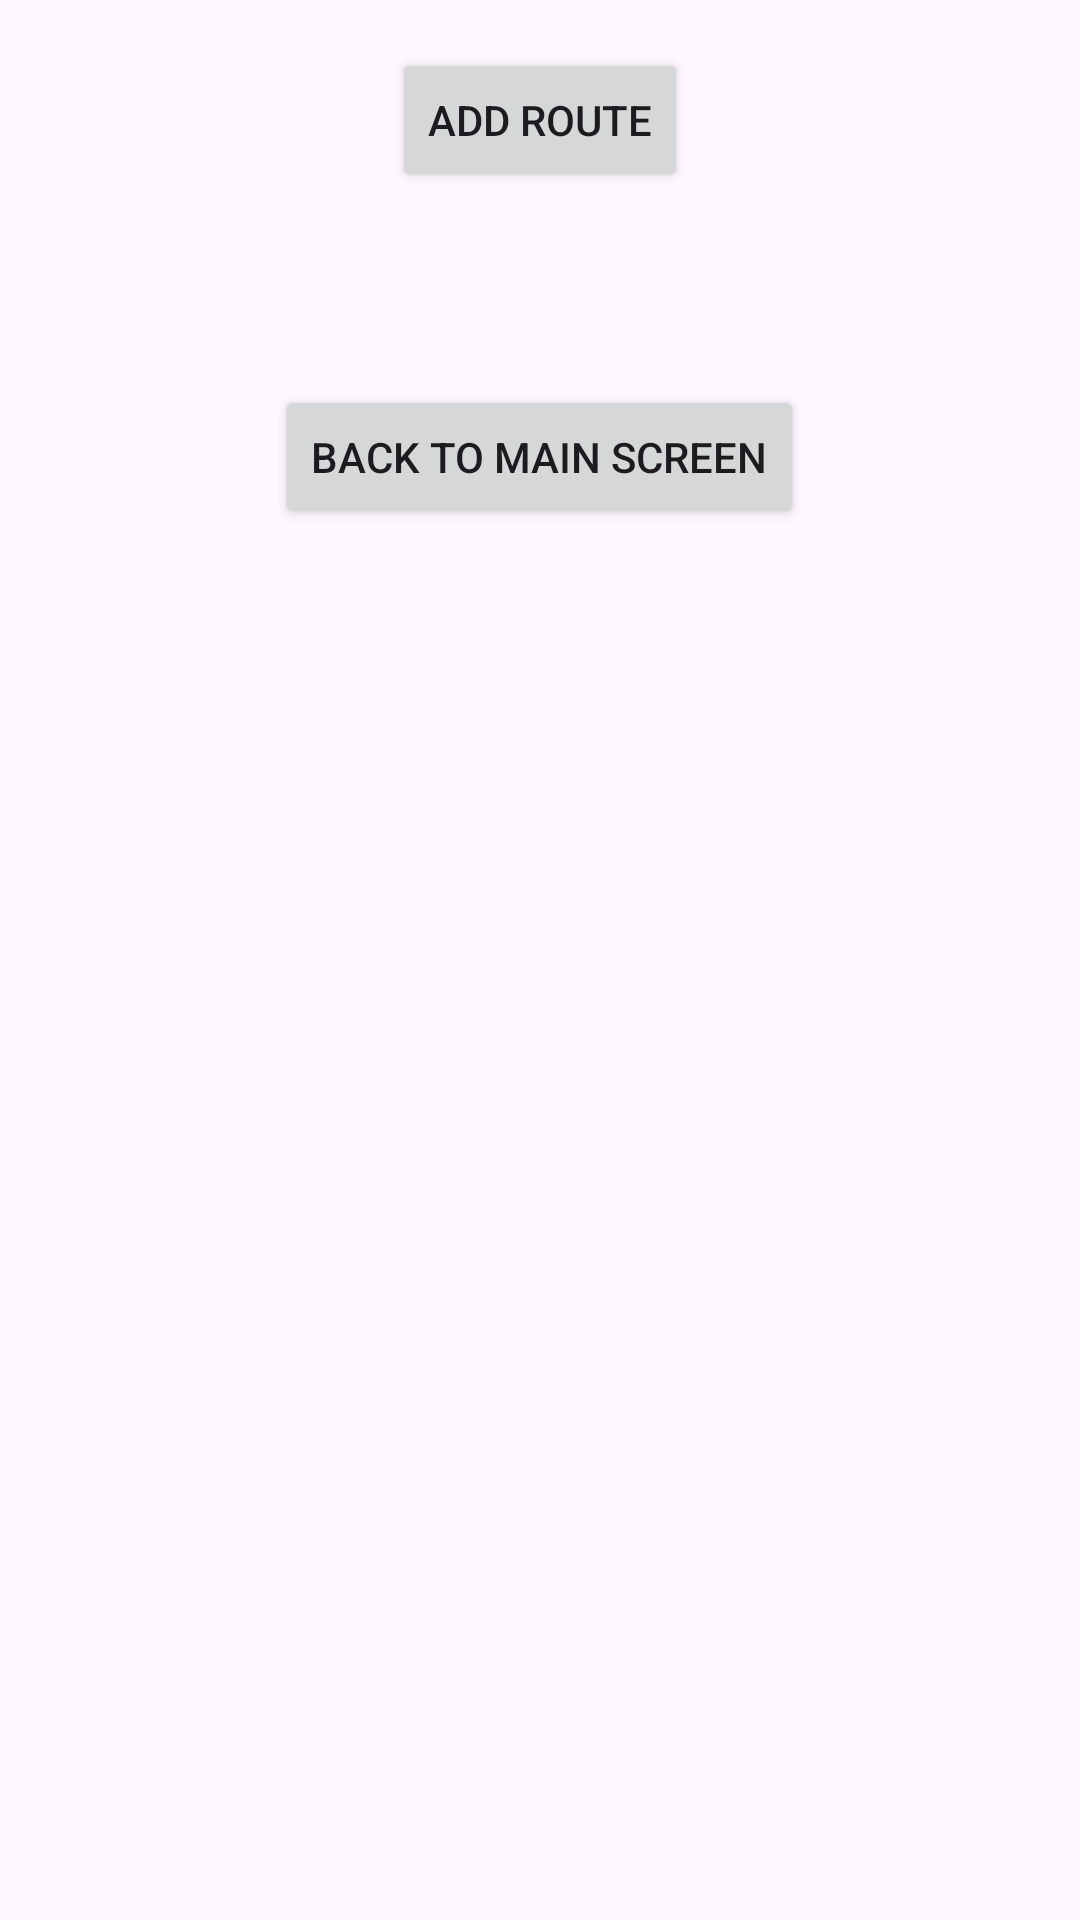

Reconstruct the res/layout file that produces this screen, plus the resources it refers to.
<!-- AndroidManifest.xml: application theme Theme.DeliveryCompany -->
<!-- res/layout/fragment_add_route.xml -->
<?xml version="1.0" encoding="utf-8"?>
<RelativeLayout xmlns:android="http://schemas.android.com/apk/res/android"
    android:layout_width="match_parent"
    android:layout_height="match_parent"
    android:padding="16dp">

    <Button
        android:id="@+id/btnAddRoute"
        android:layout_width="wrap_content"
        android:layout_height="wrap_content"
        android:text="Add Route"
        android:layout_centerHorizontal="true"
        android:layout_marginBottom="20dp" />

    <TextView
        android:id="@+id/txtMessage"
        android:layout_width="wrap_content"
        android:layout_height="wrap_content"
        android:text=""
        android:textSize="18sp"
        android:layout_below="@id/btnAddRoute"
        android:layout_centerHorizontal="true" />

    <Button
        android:id="@+id/btnBackToMain"
        android:layout_width="wrap_content"
        android:layout_height="wrap_content"
        android:text="Back to Main Screen"
        android:layout_below="@id/txtMessage"
        android:layout_centerHorizontal="true"
        android:layout_marginTop="20dp" />

</RelativeLayout>
<!-- resources referenced by this layout -->
<resources>
  <style name="Theme.DeliveryCompany" parent="Base.Theme.DeliveryCompany" />
  <style name="Base.Theme.DeliveryCompany" parent="Theme.Material3.DayNight.NoActionBar">
          
          
      </style>
</resources>
